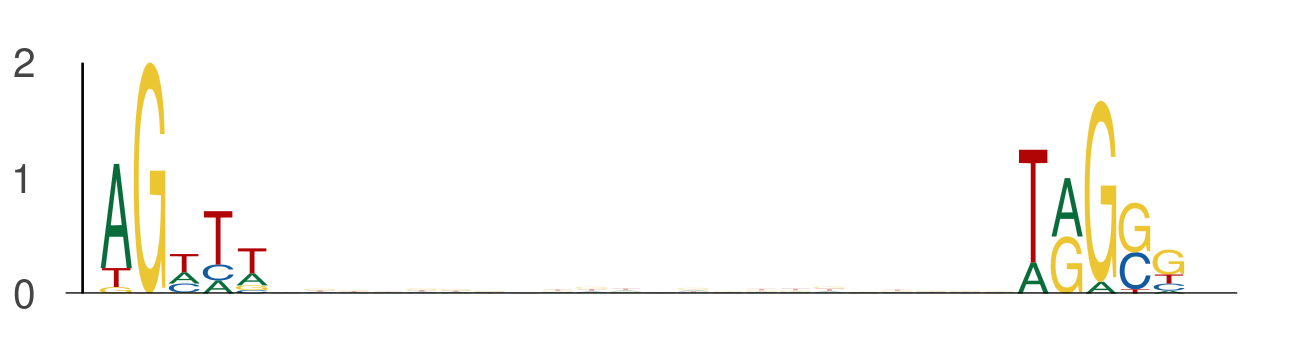

Data behind this chart, as committed beside it:
seq_index, start_position, end_position, is_reversed_complement
7352, 34, 39, 0
7352, 61, 66, 0
7214, 17, 22, 0
7214, 44, 49, 0
6097, 20, 25, 0
6097, 47, 52, 0
3043, 15, 20, 0
3043, 42, 47, 0
4271, 29, 34, 0
4271, 56, 61, 0
144, 38, 43, 0
144, 65, 70, 0
4328, 35, 40, 0
4328, 62, 67, 0
4104, 18, 23, 0
4104, 45, 50, 0
7800, 32, 37, 0
7800, 59, 64, 0
2949, 7, 12, 0
2949, 34, 39, 0
1559, 29, 34, 0
1559, 56, 61, 0
4605, 30, 35, 0
4605, 57, 62, 0
1791, 39, 44, 0
1791, 66, 71, 0
6125, 47, 52, 0
6125, 74, 79, 0
7753, 25, 30, 0
7753, 52, 57, 0
3055, 15, 20, 0
3055, 42, 47, 0
3117, 45, 50, 0
3117, 72, 77, 0
3351, 21, 26, 0
3351, 48, 53, 0
5559, 15, 20, 0
5559, 42, 47, 0
6016, 47, 52, 0
6016, 74, 79, 0
5536, 23, 28, 0
5536, 50, 55, 0
5674, 17, 22, 0
5674, 44, 49, 0
5413, 27, 32, 0
5413, 54, 59, 0
3334, 41, 46, 0
3334, 68, 73, 0
6645, 9, 14, 0
6645, 36, 41, 0
2192, 40, 45, 0
2192, 67, 72, 0
2406, 12, 17, 0
2406, 39, 44, 0
653, 30, 35, 0
653, 57, 62, 0
80, 44, 49, 0
80, 71, 76, 0
7131, 20, 25, 0
7131, 47, 52, 0
... 530 more rows
